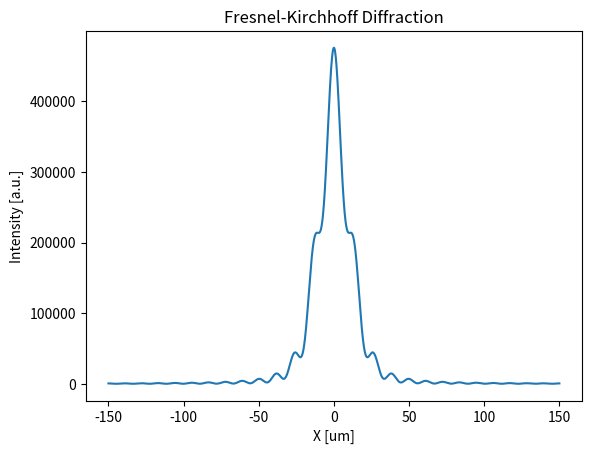

Here is the Python script that generated this plot:
"""

fresnel: 

        functions: 
             goFromTo: calculates the phase shift matrix
 

"""

__author__ = "Manuel Sanchez del Rio"
__contact__ = "srio@esrf.eu"
__copyright = "ESRF, 2012"

import numpy

def goFromToMatrix(field1, source, image, distance=1.0, wavelength=1e-10):
    distance = numpy.array(distance)
    x1 = numpy.outer(source,numpy.ones(image.size))
    x2 = numpy.outer(numpy.ones(source.size),image)
    r = numpy.sqrt( numpy.power(x1-x2,2) + numpy.power(distance,2) )
    wavenumber = numpy.pi*2/wavelength
    T = numpy.exp(1.j * wavenumber *  r)
    return numpy.dot(field1, T)


def goFromToSequential(field1,x1,y1,x2,y2,wavelength=1e-10):
    field2 = numpy.zeros_like(x2,dtype=complex)
    wavenumber = numpy.pi * 2 / wavelength

    for i in range(field2.size):
        r = numpy.sqrt( numpy.power(x1-x2[i],2) + numpy.power(y1-y2[i],2) )
        field2[i] = ( field1 * numpy.exp(1.j * wavenumber * r) ).sum()

    return field2


if __name__ == '__main__':

    wavelength = 1.24e-10 # 10keV
    aperture_diameter = 40e-6 # 1e-3 # 1e-6
    detector_size = 300e-6
    distance = 3.6


    sourcepoints = 1000
    detpoints =  2000

    sourcesize = aperture_diameter
    
    position1x = numpy.linspace(-sourcesize/2,sourcesize/2,sourcepoints)
    position2x = numpy.linspace(-detector_size/2,detector_size/2,detpoints)
    field1 = numpy.ones_like(position1x,dtype=complex)
    
    # fieldComplexAmplitude = goFromToMatrix(field1, position1x, position2x, distance, wavelength=wavelength)
    field2 = goFromToSequential(field1,
                                position1x, position1x * 0,
                                position2x, position2x * 0 + distance, wavelength=wavelength)

    #prepare results
    print ("Shape of Complex U2: ", field2.shape)
    print ("Shape of position1x: ",position1x.shape)
    fieldIntensity = numpy.power(numpy.abs(field2), 2)
    fieldPhase = numpy.arctan2(numpy.real(field2), \
                               numpy.imag(field2))


    #
    # write spec formatted file
    #
    # out_file = "fresnel_kirchhoff_1D.spec"
    # f = open(out_file, 'w')
    # header="#F %s \n\n#S  1 fresnel-kirchhoff diffraction integral\n#N 3 \n#L X[m]  intensity  phase\n"%out_file
    #
    # f.write(header)
    #
    # for i in range(detpoints):
    #    out = numpy.array((position2x[i], fieldIntensity[i], fieldPhase[i]))
    #    f.write( ("%20.11e "*out.size+"\n") % tuple( out.tolist())  )
    #
    # f.close()
    # print ("File written to disk: %s"%out_file)

    #
    #plots
    #
    from matplotlib import pylab as plt

    plt.figure(1)
    plt.plot(position2x*1e6,fieldIntensity)
    plt.title("Fresnel-Kirchhoff Diffraction")
    plt.xlabel("X [um]")
    plt.ylabel("Intensity [a.u.]")
    plt.show()
